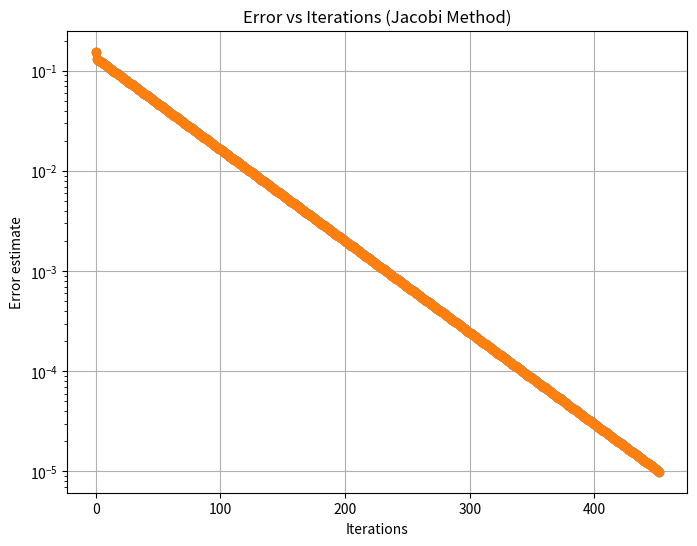

The script that saved this image:
import numpy as np
import matplotlib.pyplot as plt
import time


def generate_linear_system(n):
  """
  Generates a linear system with a diagonally dominant matrix A and vector b.

  Args:
    n: Dimension of the system (size of the matrix A).

  Returns:
    A: Coefficient matrix (numpy array).
    b: Right-hand side vector (numpy array).
  """
  
  #définition de A : 
  A = ((-1)*np.ones((n, n)))
  for i in range(n):
    A[i,i]  = 5*(i+1)
    
  b = np.random.rand(n) #b est le membre de droite, généré aléatoirement
  print(A)

  return A, b

# Example usage:
n = 500  # Dimension of the system
A, b = generate_linear_system(n)


#METHODE AVEC LES DEUX SOMMES
def jacobi_method(A, b, x0, tol=1e-5, max_iter=1000):
  """
  Implements the Jacobi method for solving the linear system Ax = b.

  Args:
    A: Coefficient matrix (numpy array).
    b: Right-hand side vector (numpy array).
    x0: Initial guess for the solution vector (numpy array).
    tol: Tolerance for convergence.
    max_iter: Maximum number of iterations.

  Returns:
    x: Approximate solution vector.
    iterations: Number of iterations performed.
    errors: List of errors between exact and approximate solution at each iteration.
  """

  n = A.shape[0]

  x = x0.copy()
  errors = []
  start_time = time.time()

  #itérations 
  for i in range(max_iter):
    x_new = np.zeros_like(x)
    for j in range(n):
    
      L = np.sum(A[j, :j] * x[:j]) # Calcul de la somme des produits des éléments de la partie inférieure (L)

      U = np.sum(A[j, j+1:] * x[j+1:]) # Calcul de la somme des produits des éléments de la partie supérieure (U) 
      
      x_new[j] = (b[j] - L - U) / A[j, j]

    #calcul erreur
    error = np.linalg.norm(x_new - x)
    print(error)
    errors.append(error)

    x = x_new

    if error < tol:
        break
    
  end_time = time.time()
  time_taken = end_time - start_time
  print(f"Temps écoulé: {time_taken}") #On trouve Temps écoulé: 0.4586033821105957 Iterations: 450


  return x, i + 1, errors


def spectral_radius(A):
# Vérification du rayon spectral

  D = np.zeros_like(A)

  for i in range(n):
    D[i,i] = A[i,i]

  T = np.dot(np.linalg.inv(D),(A-D)) # Calcul de la matrice d'itération T 
  rho = max(abs(np.linalg.eigvals(T))) # Calcul du rayon spectral (valeur propre de plus grande norme de T)
  print("Le rayon spectral est égal à", rho)
  
  return rho


def diagonale_dominante(A):
# Vérifie si la matrice est de diagonale dominante
  n = A.shape[0]
  for i in range(n):
      # Somme des éléments hors-diagonale
      somme_hors_diag = sum(abs(A[i, j]) for j in range(n) if j != i)
      
      if (abs(A[i, i]) < somme_hors_diag):
          print("La matrice n'est pas diagonale dominante.")
          return 

  print("La matrice est diagonale dominante.")
  return


def plot_error(errors, iterations):
    plt.figure(figsize=(8, 6))
    plt.plot(range(iterations), errors, marker='o', linestyle='-')
    plt.semilogy(range(iterations), errors, marker='o', linestyle='-')  # Use semilogy for log-scale on y-axis
    plt.xlabel("Iterations")
    plt.ylabel("Error estimate")
    plt.title("Error vs Iterations (Jacobi Method)")
    plt.grid(True)
    plt.show()


# Example usage:
n = 100
A, b = generate_linear_system(n)  # Generate a linear system
x0 = np.zeros(np.size(b))

# Solve using Jacobi method
x_jacobi, iterations, errors = jacobi_method(A, b, x0)

#calculate spectral radius
rho=spectral_radius(A)

#diagonale dominante 
diagonale_dominante(A)

# Calculate exact solution
x_exact = np.linalg.solve(A, b)

# Print results
print(f"Iterations: {iterations}")
print(f"Solution Jacobi: {x_jacobi}")
print(f"Exact solution: {x_exact}")

# Plot the error
plot_error(errors, iterations)